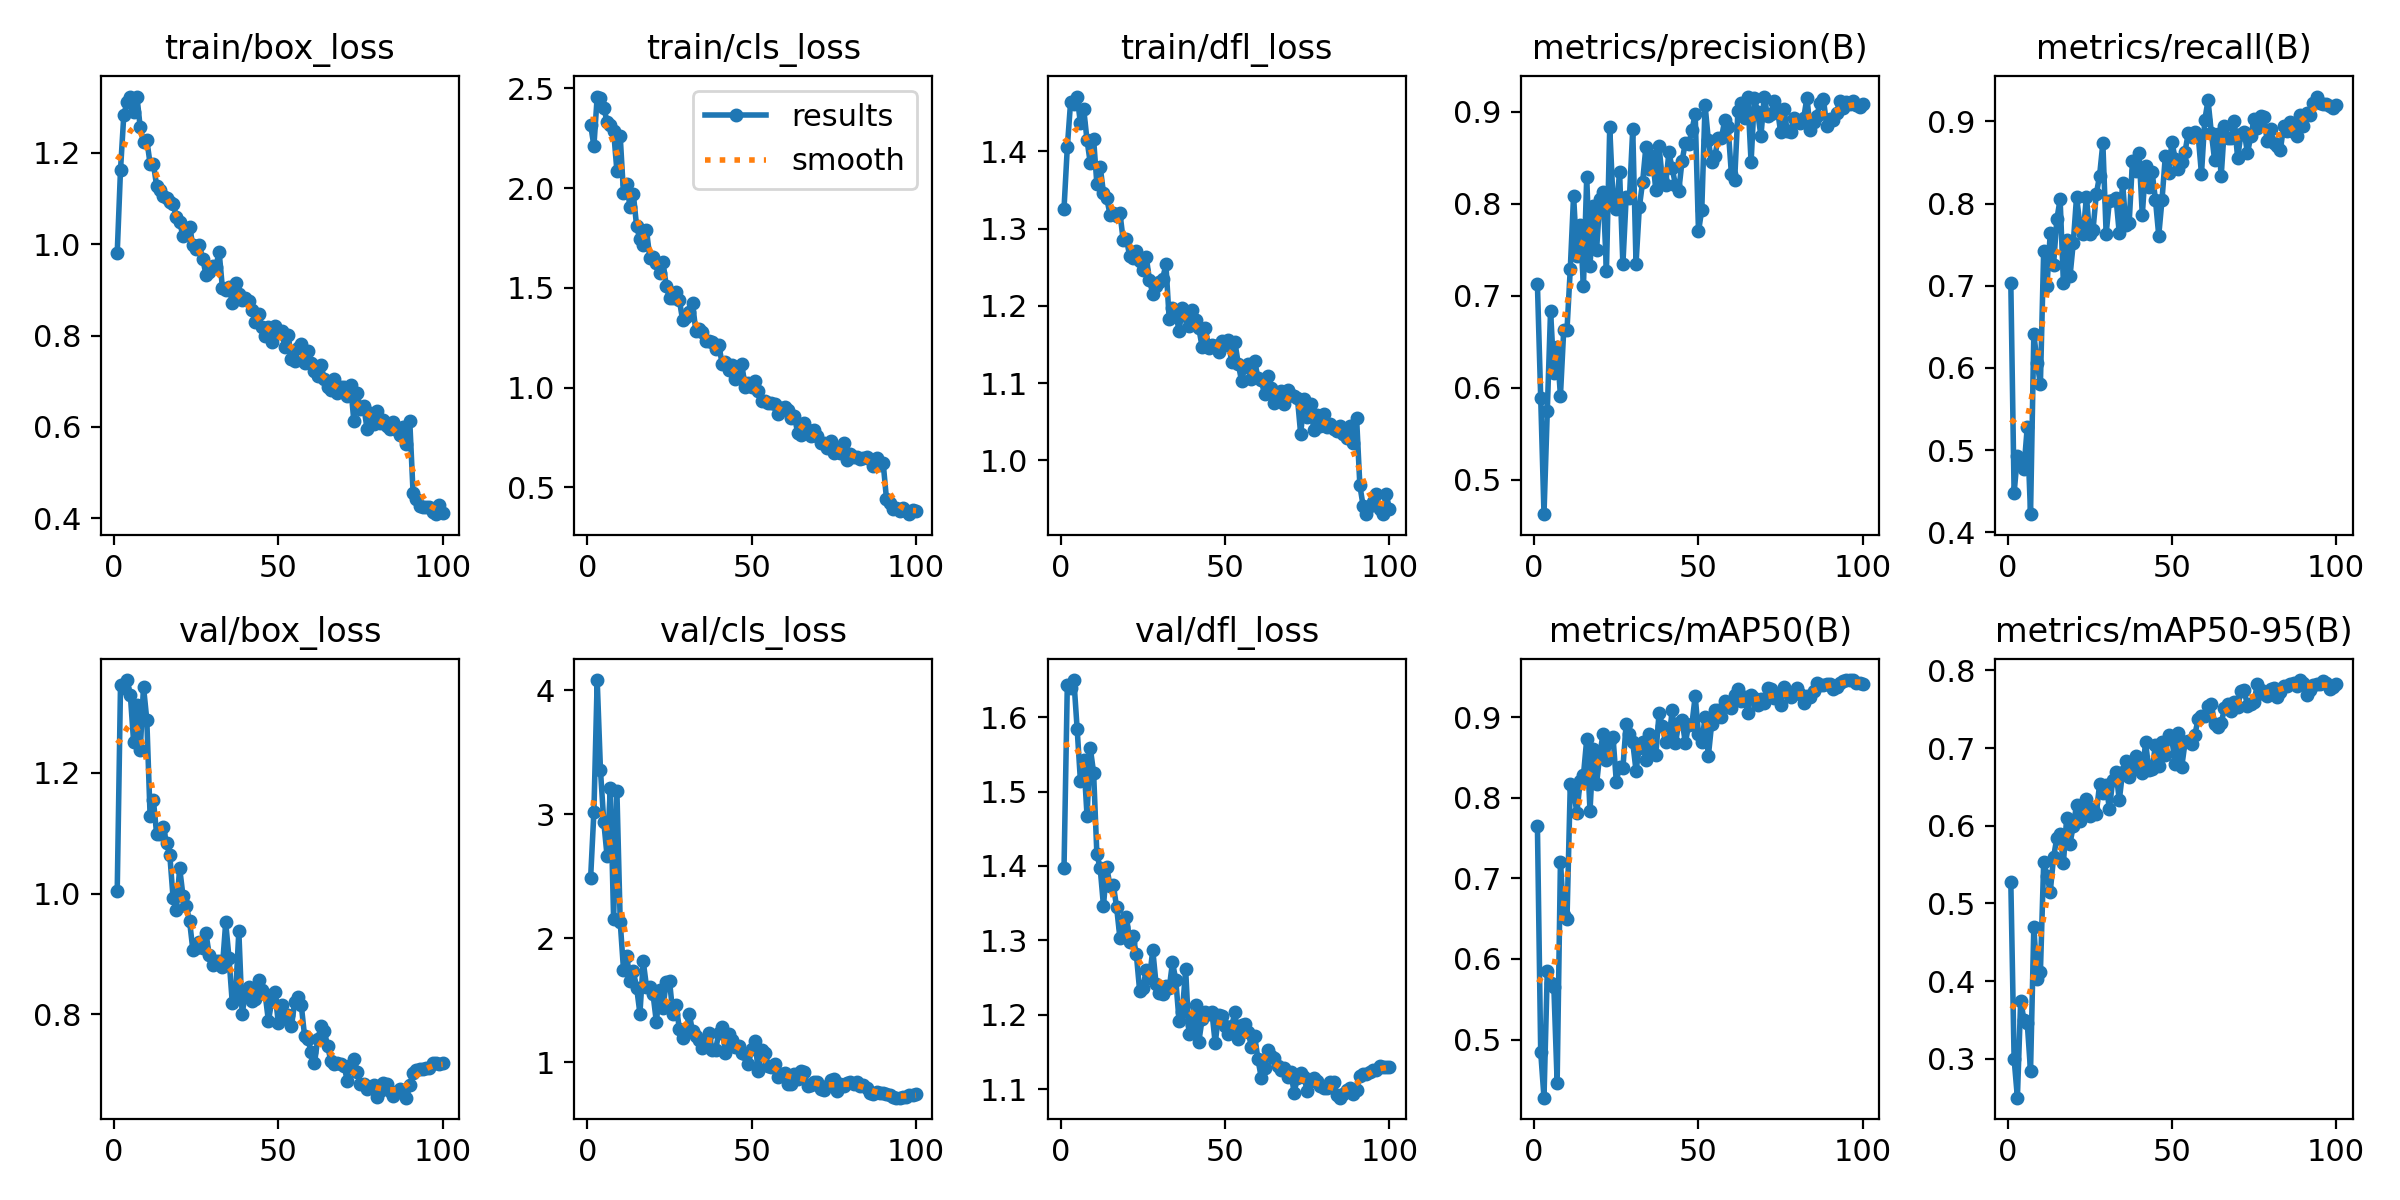

The file beside this chart, header and first rows:
epoch, time, train/box_loss, train/cls_loss, train/dfl_loss, metrics/precision(B), metrics/recall(B), metrics/mAP50(B), metrics/mAP50-95(B), val/box_loss, val/cls_loss, val/dfl_loss, lr/pg0, lr/pg1, lr/pg2
1, 40.53, 0.981, 2.318, 1.326, 0.7124, 0.7034, 0.7651, 0.5281, 1.004, 2.486, 1.397, 0.0003302, 0.0003302, 0.0003302
2, 80.61, 1.163, 2.21, 1.405, 0.5892, 0.4477, 0.4847, 0.3001, 1.345, 3.02, 1.643, 0.0006633, 0.0006633, 0.0006633
3, 119.5, 1.282, 2.458, 1.464, 0.4623, 0.4928, 0.4278, 0.2501, 1.34, 4.081, 1.639, 0.0009959, 0.0009959, 0.0009959
4, 157.2, 1.312, 2.453, 1.461, 0.5743, 0.4865, 0.5846, 0.3751, 1.353, 3.354, 1.65, 0.0009978, 0.0009978, 0.0009978
5, 195.3, 1.323, 2.402, 1.471, 0.6838, 0.4772, 0.5703, 0.3499, 1.328, 2.94, 1.584, 0.0009961, 0.0009961, 0.0009961
6, 234.2, 1.29, 2.333, 1.436, 0.616, 0.528, 0.5657, 0.3459, 1.25, 2.665, 1.514, 0.0009939, 0.0009939, 0.0009939
7, 276.4, 1.323, 2.318, 1.454, 0.6437, 0.4219, 0.4466, 0.2845, 1.312, 3.211, 1.543, 0.0009912, 0.0009912, 0.0009912
8, 317.5, 1.256, 2.285, 1.415, 0.591, 0.6414, 0.72, 0.4702, 1.238, 2.155, 1.468, 0.0009881, 0.0009881, 0.0009881
9, 361, 1.224, 2.086, 1.385, 0.6625, 0.6058, 0.6551, 0.4028, 1.342, 3.184, 1.558, 0.0009844, 0.0009844, 0.0009844
10, 401.3, 1.228, 2.261, 1.416, 0.6631, 0.5805, 0.6493, 0.4118, 1.288, 2.133, 1.525, 0.0009803, 0.0009803, 0.0009803
11, 441.3, 1.177, 1.973, 1.358, 0.7292, 0.7426, 0.8167, 0.5529, 1.129, 1.748, 1.415, 0.0009758, 0.0009758, 0.0009758
12, 479.9, 1.176, 2.019, 1.38, 0.809, 0.6992, 0.81, 0.5354, 1.155, 1.857, 1.397, 0.0009707, 0.0009707, 0.0009707
13, 517.7, 1.127, 1.903, 1.346, 0.7432, 0.7643, 0.781, 0.5151, 1.098, 1.657, 1.346, 0.0009652, 0.0009652, 0.0009652
14, 555.5, 1.119, 1.968, 1.339, 0.7774, 0.7252, 0.8206, 0.5592, 1.099, 1.733, 1.399, 0.0009593, 0.0009593, 0.0009593
15, 594.2, 1.106, 1.808, 1.318, 0.71, 0.7809, 0.8277, 0.5845, 1.11, 1.603, 1.373, 0.0009529, 0.0009529, 0.0009529
16, 637, 1.101, 1.742, 1.32, 0.8291, 0.8051, 0.8726, 0.5894, 1.084, 1.394, 1.375, 0.000946, 0.000946, 0.000946
17, 678.5, 1.092, 1.713, 1.317, 0.7321, 0.7029, 0.7838, 0.5523, 1.064, 1.816, 1.344, 0.0009388, 0.0009388, 0.0009388
18, 717.6, 1.088, 1.79, 1.321, 0.798, 0.756, 0.861, 0.6103, 0.9926, 1.61, 1.303, 0.0009311, 0.0009311, 0.0009311
19, 759.1, 1.06, 1.65, 1.285, 0.7502, 0.7112, 0.8171, 0.5769, 0.9735, 1.604, 1.318, 0.0009229, 0.0009229, 0.0009229
20, 798.4, 1.048, 1.656, 1.286, 0.8048, 0.752, 0.8555, 0.6001, 1.042, 1.547, 1.332, 0.0009144, 0.0009144, 0.0009144
21, 839, 1.019, 1.623, 1.264, 0.8126, 0.8083, 0.8792, 0.6269, 0.9967, 1.326, 1.297, 0.0009055, 0.0009055, 0.0009055
22, 878.2, 1.024, 1.576, 1.262, 0.727, 0.7742, 0.847, 0.6058, 0.9797, 1.585, 1.305, 0.0008961, 0.0008961, 0.0008961
23, 917.9, 1.039, 1.63, 1.272, 0.8832, 0.7624, 0.8712, 0.6136, 0.9551, 1.435, 1.281, 0.0008864, 0.0008864, 0.0008864
24, 957.4, 0.9982, 1.51, 1.257, 0.8041, 0.8084, 0.8752, 0.635, 0.9074, 1.647, 1.232, 0.0008763, 0.0008763, 0.0008763
25, 997.1, 0.9897, 1.446, 1.246, 0.7949, 0.7623, 0.8202, 0.6121, 0.9093, 1.66, 1.235, 0.0008658, 0.0008658, 0.0008658
26, 1037, 0.9975, 1.447, 1.264, 0.8347, 0.7676, 0.8385, 0.6214, 0.9192, 1.393, 1.26, 0.000855, 0.000855, 0.000855
27, 1078, 0.9683, 1.48, 1.233, 0.734, 0.8112, 0.8363, 0.6154, 0.91, 1.464, 1.249, 0.0008439, 0.0008439, 0.0008439
28, 1119, 0.9337, 1.439, 1.216, 0.8071, 0.8338, 0.8921, 0.6532, 0.9346, 1.269, 1.287, 0.0008323, 0.0008323, 0.0008323
29, 1156, 0.9385, 1.336, 1.226, 0.8066, 0.8734, 0.8785, 0.6424, 0.8978, 1.194, 1.241, 0.0008205, 0.0008205, 0.0008205
30, 1194, 0.9517, 1.351, 1.231, 0.8815, 0.7632, 0.8686, 0.6523, 0.8826, 1.244, 1.229, 0.0008084, 0.0008084, 0.0008084
31, 1232, 0.95, 1.379, 1.235, 0.7346, 0.8034, 0.8337, 0.6215, 0.8887, 1.394, 1.228, 0.000796, 0.000796, 0.000796
32, 1270, 0.9836, 1.425, 1.254, 0.7961, 0.8044, 0.8622, 0.6589, 0.8892, 1.249, 1.239, 0.0007832, 0.0007832, 0.0007832
33, 1308, 0.9042, 1.284, 1.183, 0.8237, 0.8069, 0.8696, 0.6694, 0.8781, 1.215, 1.235, 0.0007702, 0.0007702, 0.0007702
34, 1345, 0.9001, 1.292, 1.197, 0.8619, 0.7635, 0.8473, 0.633, 0.9522, 1.184, 1.27, 0.000757, 0.000757, 0.000757
35, 1382, 0.907, 1.28, 1.191, 0.8376, 0.8251, 0.8791, 0.6692, 0.8937, 1.114, 1.247, 0.0007435, 0.0007435, 0.0007435
36, 1420, 0.8716, 1.234, 1.168, 0.8521, 0.7737, 0.8584, 0.6832, 0.8192, 1.187, 1.192, 0.0007297, 0.0007297, 0.0007297
37, 1458, 0.9141, 1.236, 1.198, 0.8154, 0.7761, 0.8525, 0.6622, 0.8328, 1.234, 1.204, 0.0007158, 0.0007158, 0.0007158
38, 1495, 0.8917, 1.23, 1.187, 0.8624, 0.8514, 0.9048, 0.6713, 0.9376, 1.099, 1.261, 0.0007016, 0.0007016, 0.0007016
39, 1532, 0.8786, 1.193, 1.174, 0.8266, 0.8395, 0.8892, 0.6893, 0.8005, 1.099, 1.174, 0.0006872, 0.0006872, 0.0006872
40, 1569, 0.8815, 1.215, 1.195, 0.8209, 0.862, 0.8686, 0.6732, 0.836, 1.238, 1.186, 0.0006727, 0.0006727, 0.0006727
41, 1607, 0.8751, 1.119, 1.182, 0.856, 0.786, 0.872, 0.6674, 0.8456, 1.286, 1.213, 0.000658, 0.000658, 0.000658
42, 1644, 0.8559, 1.127, 1.171, 0.8385, 0.8459, 0.9085, 0.7073, 0.8222, 1.077, 1.163, 0.0006431, 0.0006431, 0.0006431
43, 1681, 0.8305, 1.087, 1.147, 0.8205, 0.8199, 0.8674, 0.6718, 0.8259, 1.225, 1.194, 0.0006281, 0.0006281, 0.0006281
44, 1719, 0.8482, 1.114, 1.171, 0.8138, 0.8379, 0.8933, 0.6729, 0.8564, 1.18, 1.203, 0.000613, 0.000613, 0.000613
45, 1756, 0.8182, 1.041, 1.146, 0.8469, 0.8045, 0.8966, 0.7041, 0.841, 1.121, 1.201, 0.0005978, 0.0005978, 0.0005978
46, 1793, 0.7993, 1.054, 1.149, 0.8659, 0.761, 0.8679, 0.6772, 0.8337, 1.131, 1.203, 0.0005824, 0.0005824, 0.0005824
47, 1831, 0.8193, 1.117, 1.148, 0.8647, 0.8047, 0.8904, 0.7074, 0.7892, 1.078, 1.161, 0.000567, 0.000567, 0.000567
48, 1869, 0.786, 1.001, 1.14, 0.88, 0.8577, 0.8912, 0.6913, 0.8218, 1.071, 1.2, 0.0005516, 0.0005516, 0.0005516
49, 1905, 0.8217, 1.022, 1.155, 0.8977, 0.8374, 0.9262, 0.7173, 0.8368, 0.9902, 1.198, 0.0005361, 0.0005361, 0.0005361
50, 1944, 0.8075, 1.002, 1.15, 0.7699, 0.8748, 0.8791, 0.7114, 0.7858, 1.104, 1.185, 0.0005205, 0.0005205, 0.0005205
51, 1981, 0.809, 1.031, 1.155, 0.7935, 0.8546, 0.8691, 0.6796, 0.815, 1.169, 1.174, 0.000505, 0.000505, 0.000505
52, 2020, 0.7748, 0.9845, 1.127, 0.9077, 0.8417, 0.8996, 0.7199, 0.7939, 0.932, 1.185, 0.0004895, 0.0004895, 0.0004895
53, 2057, 0.8011, 0.9307, 1.153, 0.8691, 0.8506, 0.8517, 0.676, 0.7985, 1.099, 1.203, 0.0004739, 0.0004739, 0.0004739
54, 2095, 0.7495, 0.9306, 1.125, 0.8454, 0.8631, 0.8915, 0.7072, 0.7801, 1.078, 1.167, 0.0004584, 0.0004584, 0.0004584
55, 2132, 0.745, 0.9229, 1.103, 0.8524, 0.8861, 0.9084, 0.7093, 0.8209, 0.9734, 1.185, 0.000443, 0.000443, 0.000443
56, 2169, 0.7718, 0.9234, 1.121, 0.8714, 0.881, 0.9085, 0.7059, 0.8288, 0.9603, 1.188, 0.0004276, 0.0004276, 0.0004276
57, 2207, 0.782, 0.9166, 1.124, 0.8718, 0.8868, 0.8998, 0.7173, 0.815, 0.984, 1.177, 0.0004122, 0.0004122, 0.0004122
58, 2244, 0.7404, 0.8689, 1.105, 0.8914, 0.8828, 0.9197, 0.7376, 0.7644, 0.8846, 1.157, 0.000397, 0.000397, 0.000397
59, 2282, 0.7662, 0.8977, 1.129, 0.8836, 0.8358, 0.9152, 0.7408, 0.7587, 0.9044, 1.171, 0.0003819, 0.0003819, 0.0003819
60, 2319, 0.7402, 0.9035, 1.107, 0.8329, 0.9015, 0.9116, 0.7412, 0.7382, 0.9182, 1.14, 0.0003669, 0.0003669, 0.0003669
... 40 more rows
